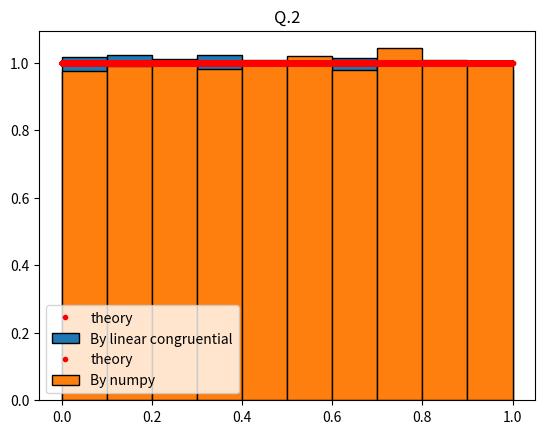

The matplotlib source for this figure:
#Q.1
import numpy as np
import matplotlib.pyplot as plt
import time
def uniform(t):
    if (0.0<t<1.0):
        return 1.0
    else:
        return 0.0
start = time.time()
a = 16664525
c = 1013904223
m = 2545134135
x = 0.0

n = 10000
results = []
for i in range(n):
    x  = (a*x + c)%m
    results.append(x/m)
theo_dist =[]
for  i in range(n):
    theo_dist.append(uniform(results[i]))
    
    
end1 = time.time() - start
plt.plot(results, theo_dist,"r.",label="theory")                     
plt.hist(results, density  ="True",histtype = "bar",ec='black',label="By linear congruential")
plt.legend()
plt.title("Q.1")
plt.show()    
##############################################################
#Q.2
start = time.time()
x = np.random.random(10000)
end = time.time() - start

plt.plot(results, theo_dist,"r.",label="theory")
plt.hist(x,  density  ="True",ec = "black",label="By numpy")
plt.legend()
plt.title("Q.2")
plt.show()
#################################################################
#Q.3
print("Time required using numpy random number generator(Q.3)=" ,end)
print("Time required using linear congruential random number generator(Q.3)  =", end1)
